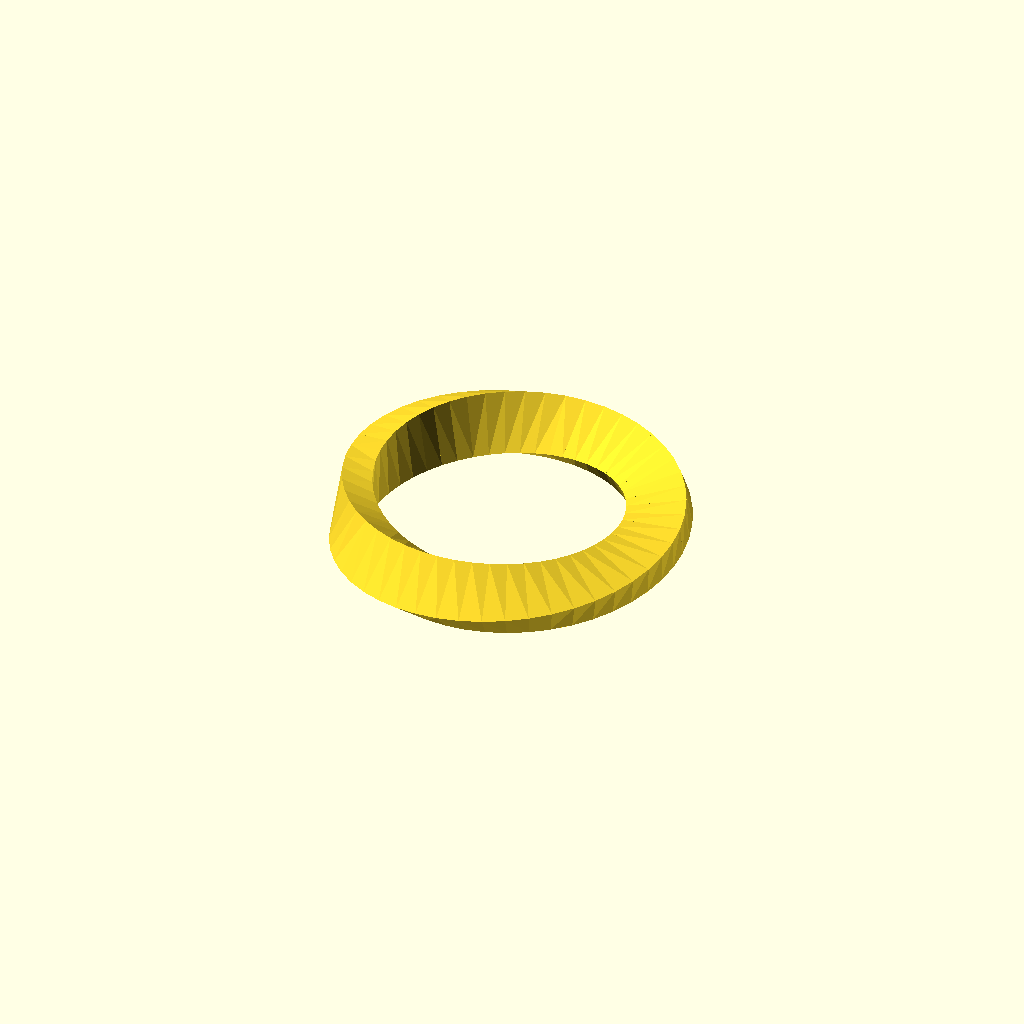
Cell 1: rendered with the file's own defaults.
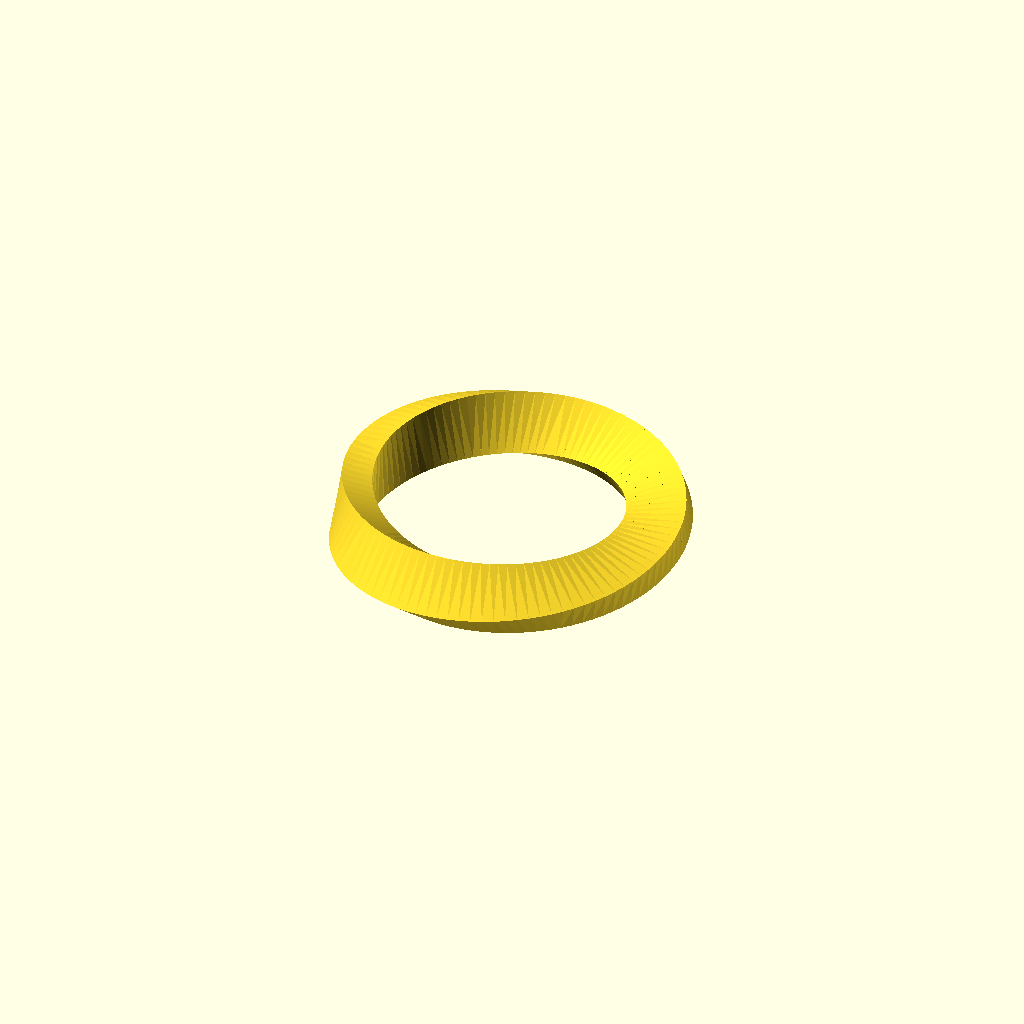
Cell 2: ns = 100 (everything else at default).
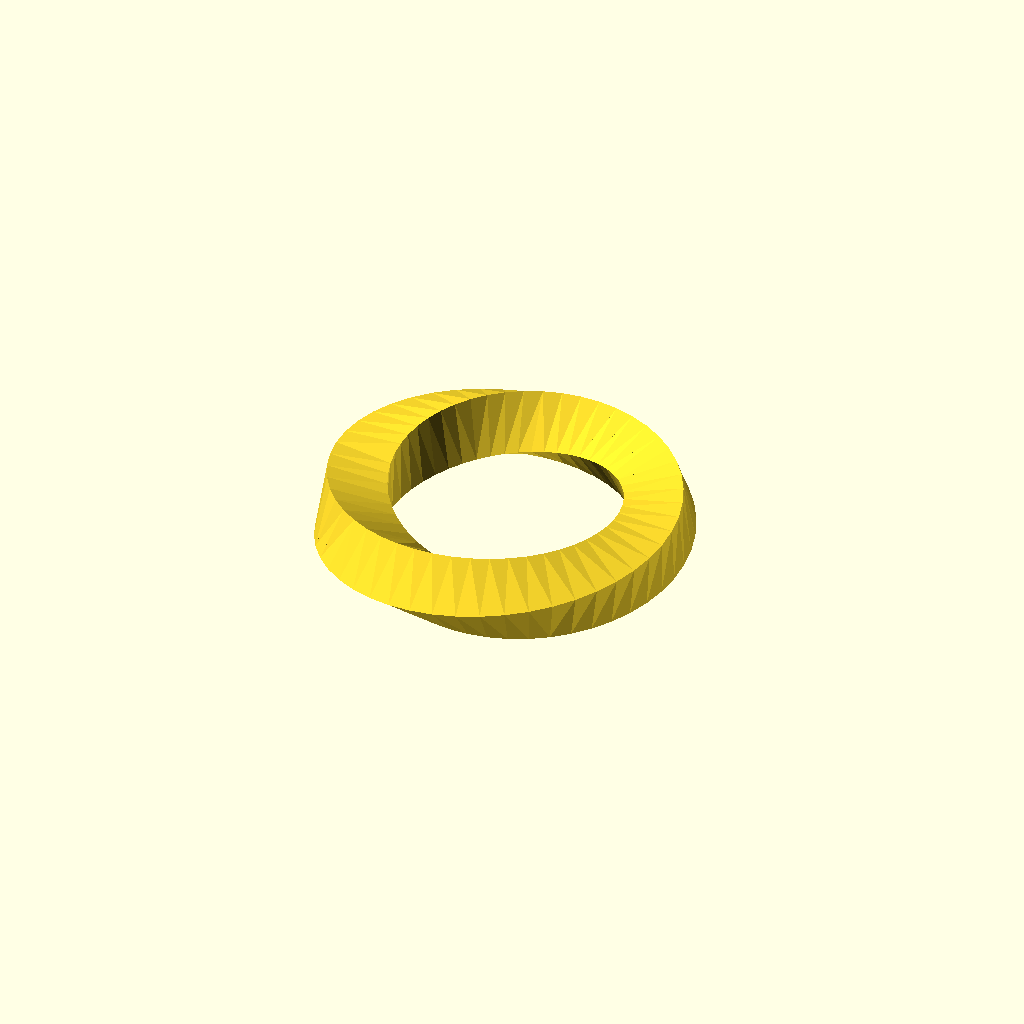
Cell 3: the same model with Thickness = 20.
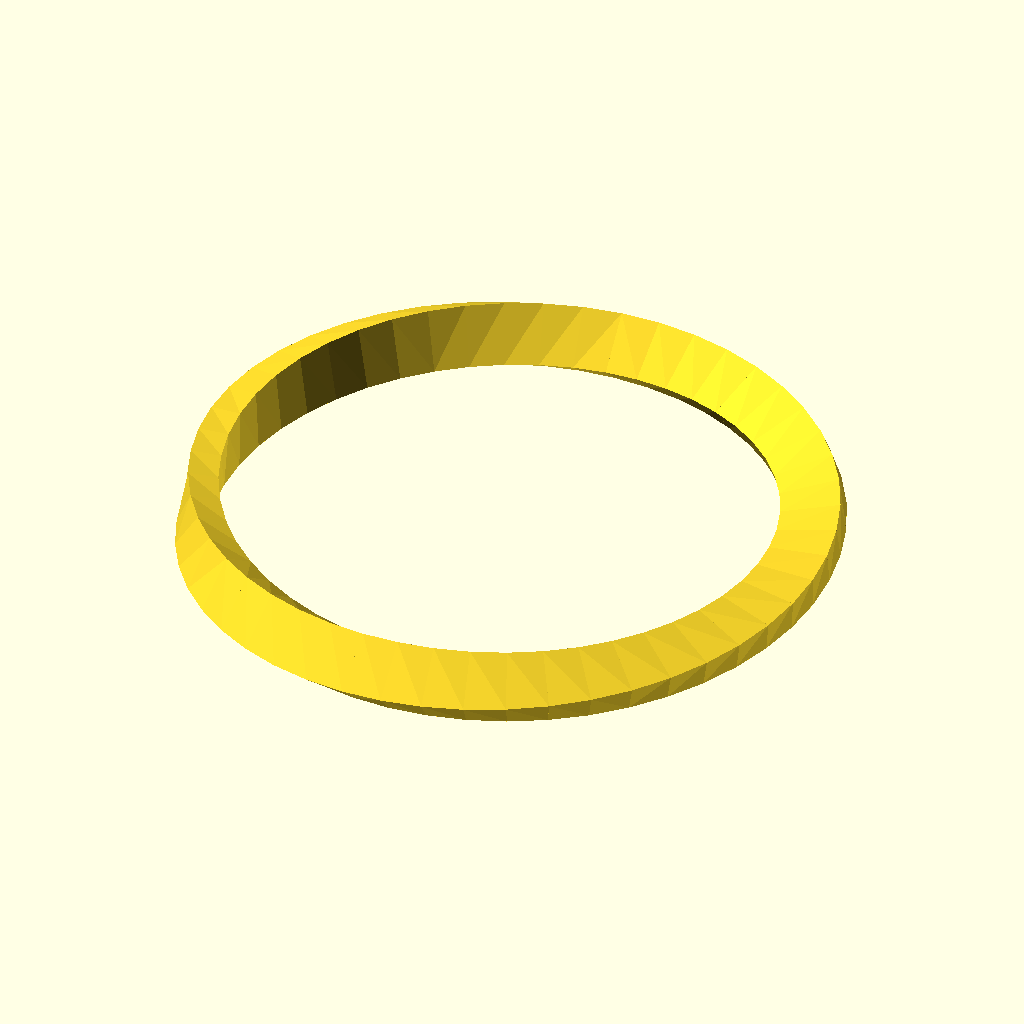
Cell 4 — Diameter set to 100, the other parameters unchanged.
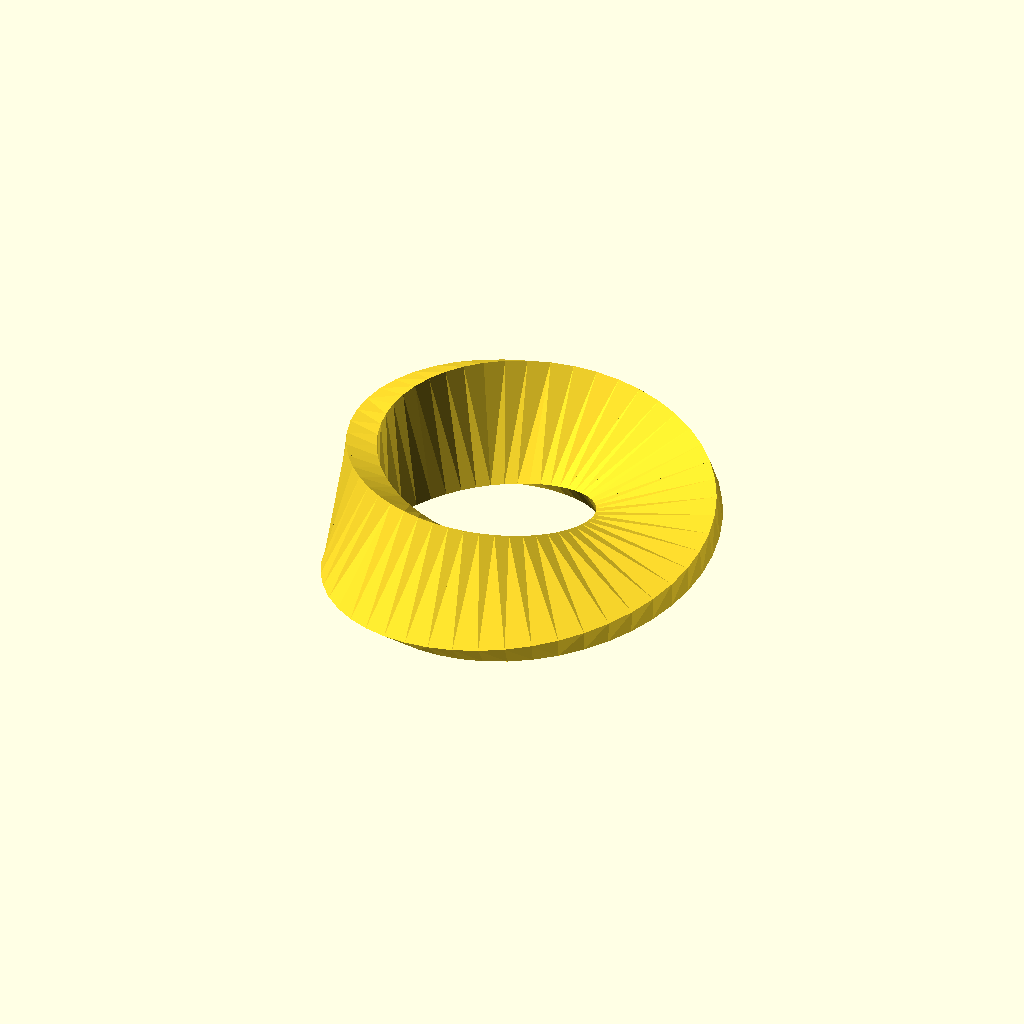
Cell 5: Width = 40 (everything else at default).
All cells are drawn from one camera (rotation 55°, 0°, 25°, orthographic, colour scheme Cornfield), so only the parameter changes between them.
OpenSCAD source file inputs/thingiverse/files/thing-1107723/Mobius.scad:

// Number of divisions
ns = 50;

// of the shell (in your drawing/model units. e.g. mm)
Thickness= 10;

// measured at the mid-curve of the surface (in your drawing/model units. e.g. mm)
Diameter = 50;

// (in your drawing/model units. e.g. mm)
Width = 20;


/*
    Parametrized equations:
        x(u,v)=(1+v/2*cos(u/2))*cos(u)
        y(u,v)=(1+v/2*cos(u/2))*sin(u)
        z(u,v)=v/2*sin(u/2)
    with
        0<=u<2*PI
        -1<=v<=1
*/

Mobius();

module Mobius(){
    for (i=[1:ns])
    {
        ang1=360/ns*(i-1);
        ang2=360/ns*(i);
        v=Width/Diameter;
        PM=[pMb( v,ang1)+nMb( v,ang1)*Thickness/2,
            pMb(-v,ang1)+nMb(-v,ang1)*Thickness/2,
            pMb( v,ang2)+nMb( v,ang2)*Thickness/2,
            pMb(-v,ang2)+nMb(-v,ang2)*Thickness/2,
            pMb( v,ang1)-nMb( v,ang1)*Thickness/2,
            pMb(-v,ang1)-nMb(-v,ang1)*Thickness/2,
            pMb( v,ang2)-nMb( v,ang2)*Thickness/2,
            pMb(-v,ang2)-nMb(-v,ang2)*Thickness/2,
        ];
        polyhedron(points=PM,
        faces=[[0,1,5,4],[2,0,4,6],[3,2,6,7],[1,3,7,5],[0,2,3,1],[4,5,7,6]]);
    }
}

function pMb(v,ang)=[
        Diameter*(1+v/2*cos(ang/2))*cos(ang),
        Diameter*(1+v/2*cos(ang/2))*sin(ang),
        Diameter*v/2*sin(ang/2)
        ];
function puMb(v,ang)=[
        (-v/4*sin(ang/2))*cos(ang)-(1+v/2*cos(ang/2))*sin(ang),
        (-v/4*sin(ang/2))*cos(ang)+(1+v/2*cos(ang/2))*cos(ang),
        v/4*cos(ang/2)
        ];
function pvMb(v,ang)=[
        1/2*cos(ang/2)*cos(ang),
        1/2*cos(ang/2)*sin(ang),
        1/2*sin(ang/2)
        ];
function nMb(v,ang)=
        cross(puMb(v,ang),pvMb(v,ang))/norm(cross(puMb(v,ang),pvMb(v,ang)));
        
Parameter table extracted from the source (name, type, default, range or options):
ns: number, default 50
Thickness: number, default 10
Diameter: number, default 50
Width: number, default 20
